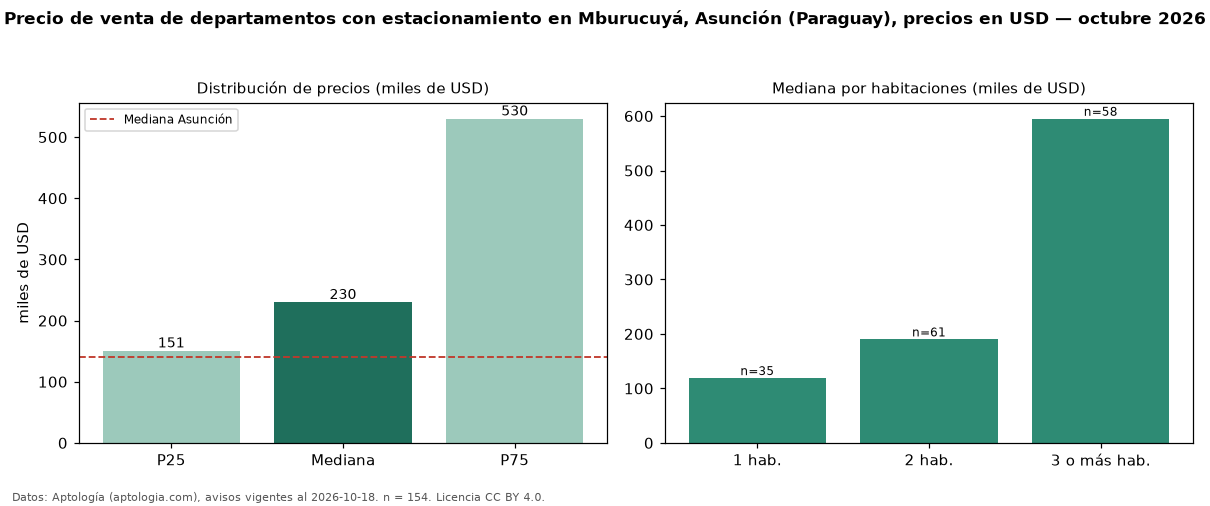

Values plotted in this chart, from the file beside it:
seccion, metrica, valor, moneda, n
filtro, parq1, con estacionamiento, , 154
precio, p25, 150750, USD, 154
precio, mediana, 230000, USD, 154
precio, p75, 530000, USD, 154
precio, minimo, 56000, USD, 154
precio, maximo, 1436712, USD, 154
m2, mediana_precio_m2, 2149, USD, 146
m2, area_mediana_m2, 114.0, m2, 146
banos, mediana_banos, 2.0, , 
parqueadero, pct_con_parqueadero, 100.0, %, 154
habitaciones, 1, 119000, USD, 35
habitaciones, 2, 190000, USD, 61
habitaciones, 3+, 595000, USD, 58
ciudad, mediana_ciudad_referencia, 140000, USD, 
ciudad, mediana_m2_ciudad, 1869, USD, 
fuente, fecha_datos, 2026-10-18, , 
fuente, atribucion, https://www.aptologia.com/py/venta/asunc…, , 
fuente, licencia, CC BY 4.0, , 
